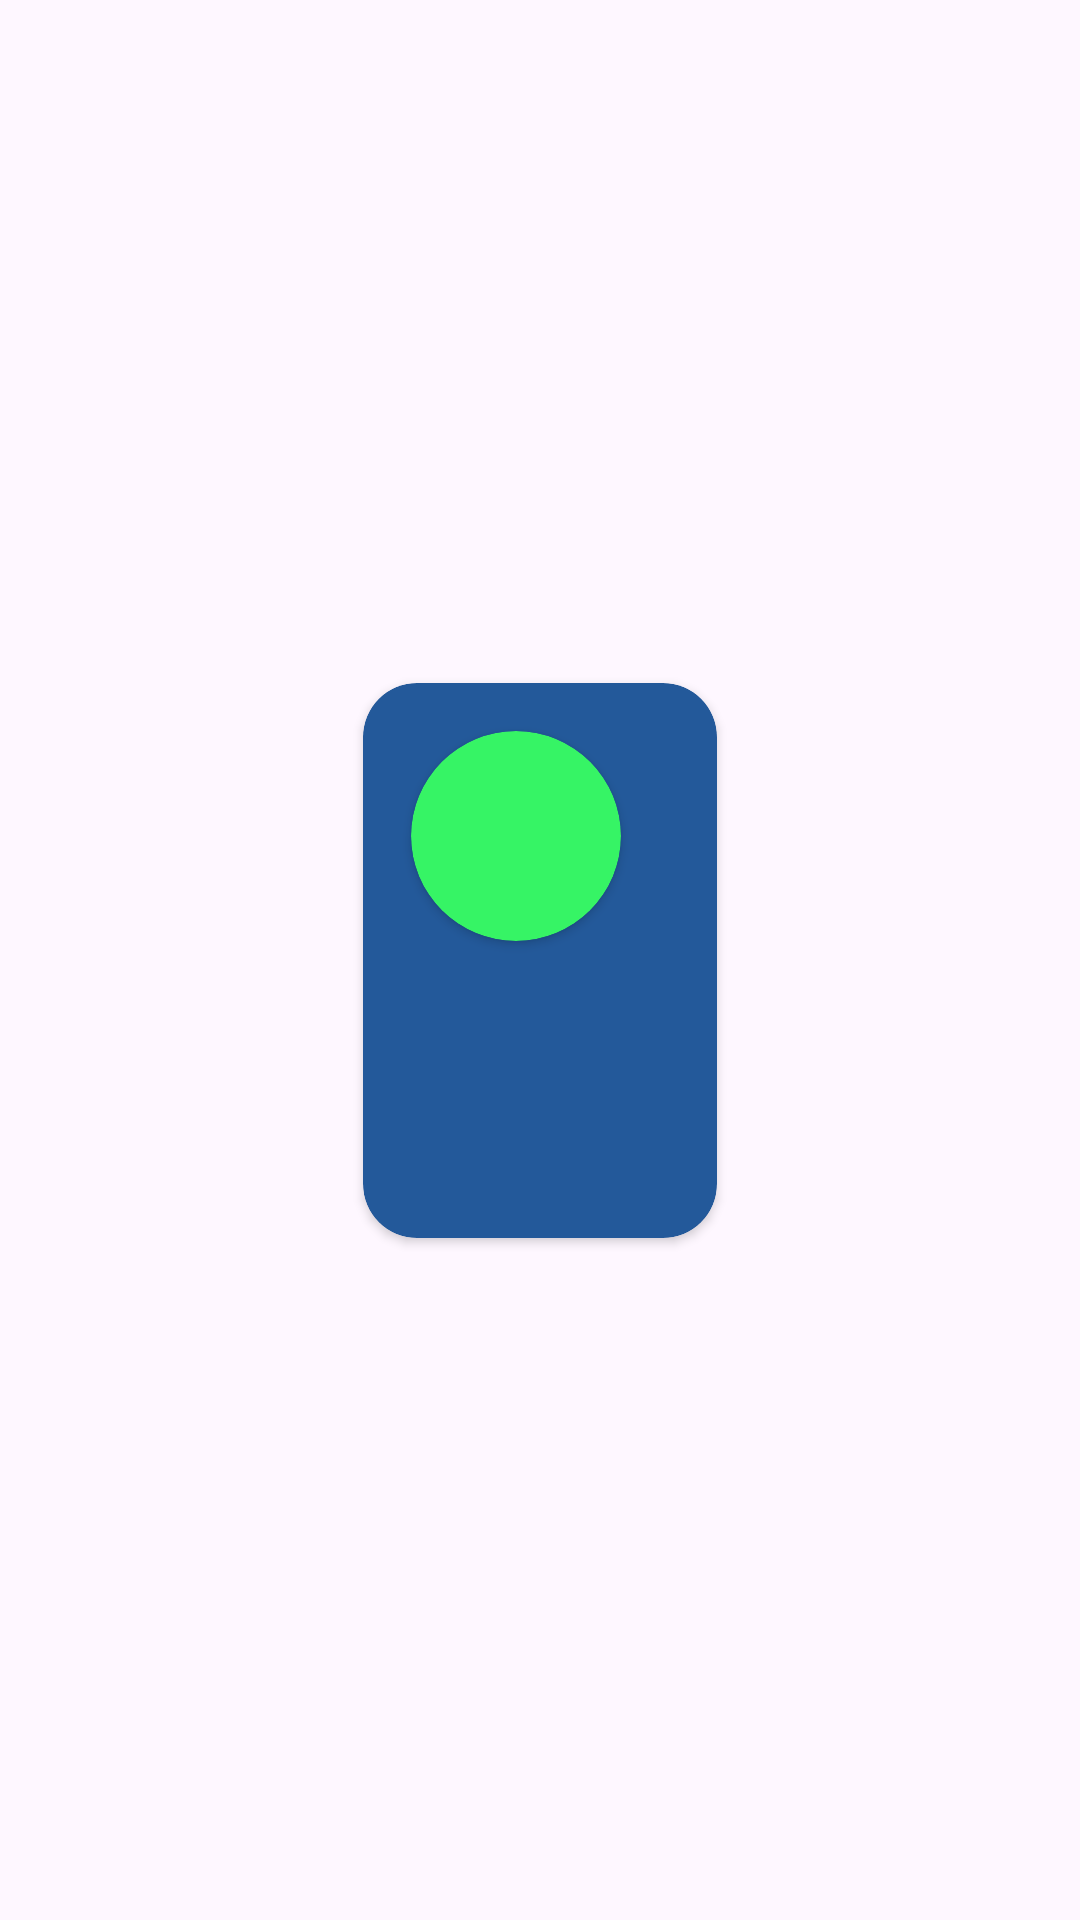

Layout XML and referenced resources for this Android screen:
<!-- AndroidManifest.xml: application theme Theme.ITI_Project -->
<!-- res/layout/comment_item.xml -->
<?xml version="1.0" encoding="utf-8"?>
<androidx.constraintlayout.widget.ConstraintLayout xmlns:android="http://schemas.android.com/apk/res/android"
    xmlns:app="http://schemas.android.com/apk/res-auto"
    xmlns:tools="http://schemas.android.com/tools"
    android:layout_width="match_parent"
    android:padding="8dp"
    android:layout_height="wrap_content">

    <androidx.cardview.widget.CardView
        app:cardCornerRadius="18dp"
        app:cardBackgroundColor="@color/facebook_color"
        app:backgroundTint="@null"
        android:layout_width="wrap_content"
        android:layout_height="wrap_content"
        app:layout_constraintBottom_toBottomOf="parent"
        app:layout_constraintEnd_toEndOf="parent"
        app:layout_constraintStart_toStartOf="parent"
        app:layout_constraintTop_toTopOf="parent">

        <androidx.constraintlayout.widget.ConstraintLayout
            android:layout_width="match_parent"
            android:layout_height="wrap_content">

            <androidx.cardview.widget.CardView
                android:id="@+id/card_view_image"
                android:layout_width="70dp"
                android:layout_height="70dp"
                android:layout_margin="16dp"
                android:elevation="12dp"
                android:shape="ring"
                app:cardCornerRadius="40dp"
                app:cardBackgroundColor="@color/green"
                app:layout_constraintStart_toStartOf="parent"
                app:layout_constraintTop_toTopOf="parent">

                <ImageView
                    android:id="@+id/profileImage"
                    android:layout_width="match_parent"
                    android:layout_height="match_parent"
                    android:adjustViewBounds="true"
                    android:scaleType="centerCrop"
                    android:src="@drawable/ic_launcher_foreground" />
            </androidx.cardview.widget.CardView>

            <TextView
                android:id="@+id/comment_name"
                android:textColor="@color/input_color"
                android:layout_width="wrap_content"
                android:layout_height="wrap_content"
                android:layout_marginStart="16dp"
                android:layout_marginTop="24dp"
                android:textSize="24sp"
                app:layout_constraintStart_toEndOf="@id/card_view_image"
                app:layout_constraintTop_toTopOf="parent"
                tools:text="Name:" />


            <TextView
                android:id="@+id/comment_email"
                android:layout_width="0dp"
                android:layout_height="wrap_content"
                android:layout_marginStart="16dp"
                android:layout_marginTop="24dp"
                android:layout_marginEnd="16dp"
                android:textColor="@color/grey"
                android:textSize="24sp"
                app:layout_constraintEnd_toEndOf="parent"
                app:layout_constraintBottom_toTopOf="@id/comment_body"
                app:layout_constraintStart_toEndOf="@id/card_view_image"
                app:layout_constraintTop_toBottomOf="@id/comment_name"
                tools:text="Email@dsfafd.com" />


            <TextView
                android:id="@+id/comment_body"
                android:layout_width="wrap_content"
                android:layout_height="wrap_content"
                android:layout_marginTop="8dp"
                android:padding="16dp"
                android:textSize="24sp"
                android:textColor="@color/label_text_color"
                app:layout_constraintEnd_toEndOf="parent"
                app:layout_constraintStart_toStartOf="parent"
                app:layout_constraintTop_toBottomOf="@id/comment_email"
                app:layout_constraintBottom_toBottomOf="parent"
                tools:text="dadsklgjafgkljfglakjgflkgj[fgajfgakdlfgjadglkadf[gfj" />
        </androidx.constraintlayout.widget.ConstraintLayout>
    </androidx.cardview.widget.CardView>

</androidx.constraintlayout.widget.ConstraintLayout>
<!-- resources referenced by this layout -->
<resources>
  <color name="facebook_color">#23599A</color>
  <color name="green">#36F465</color>
  <color name="grey">#B4FFFFFF</color>
  <color name="input_color">#B1B2FF</color>
  <color name="label_text_color">#F79BD3</color>
  <style name="Theme.ITI_Project" parent="Base.Theme.ITI_Project" />
  <style name="Base.Theme.ITI_Project" parent="Theme.Material3.DayNight">
           <item name="colorPrimaryDark">@color/bg_color</item>
  
      </style>
  <color name="bg_color">#AAC4FF</color>
</resources>
